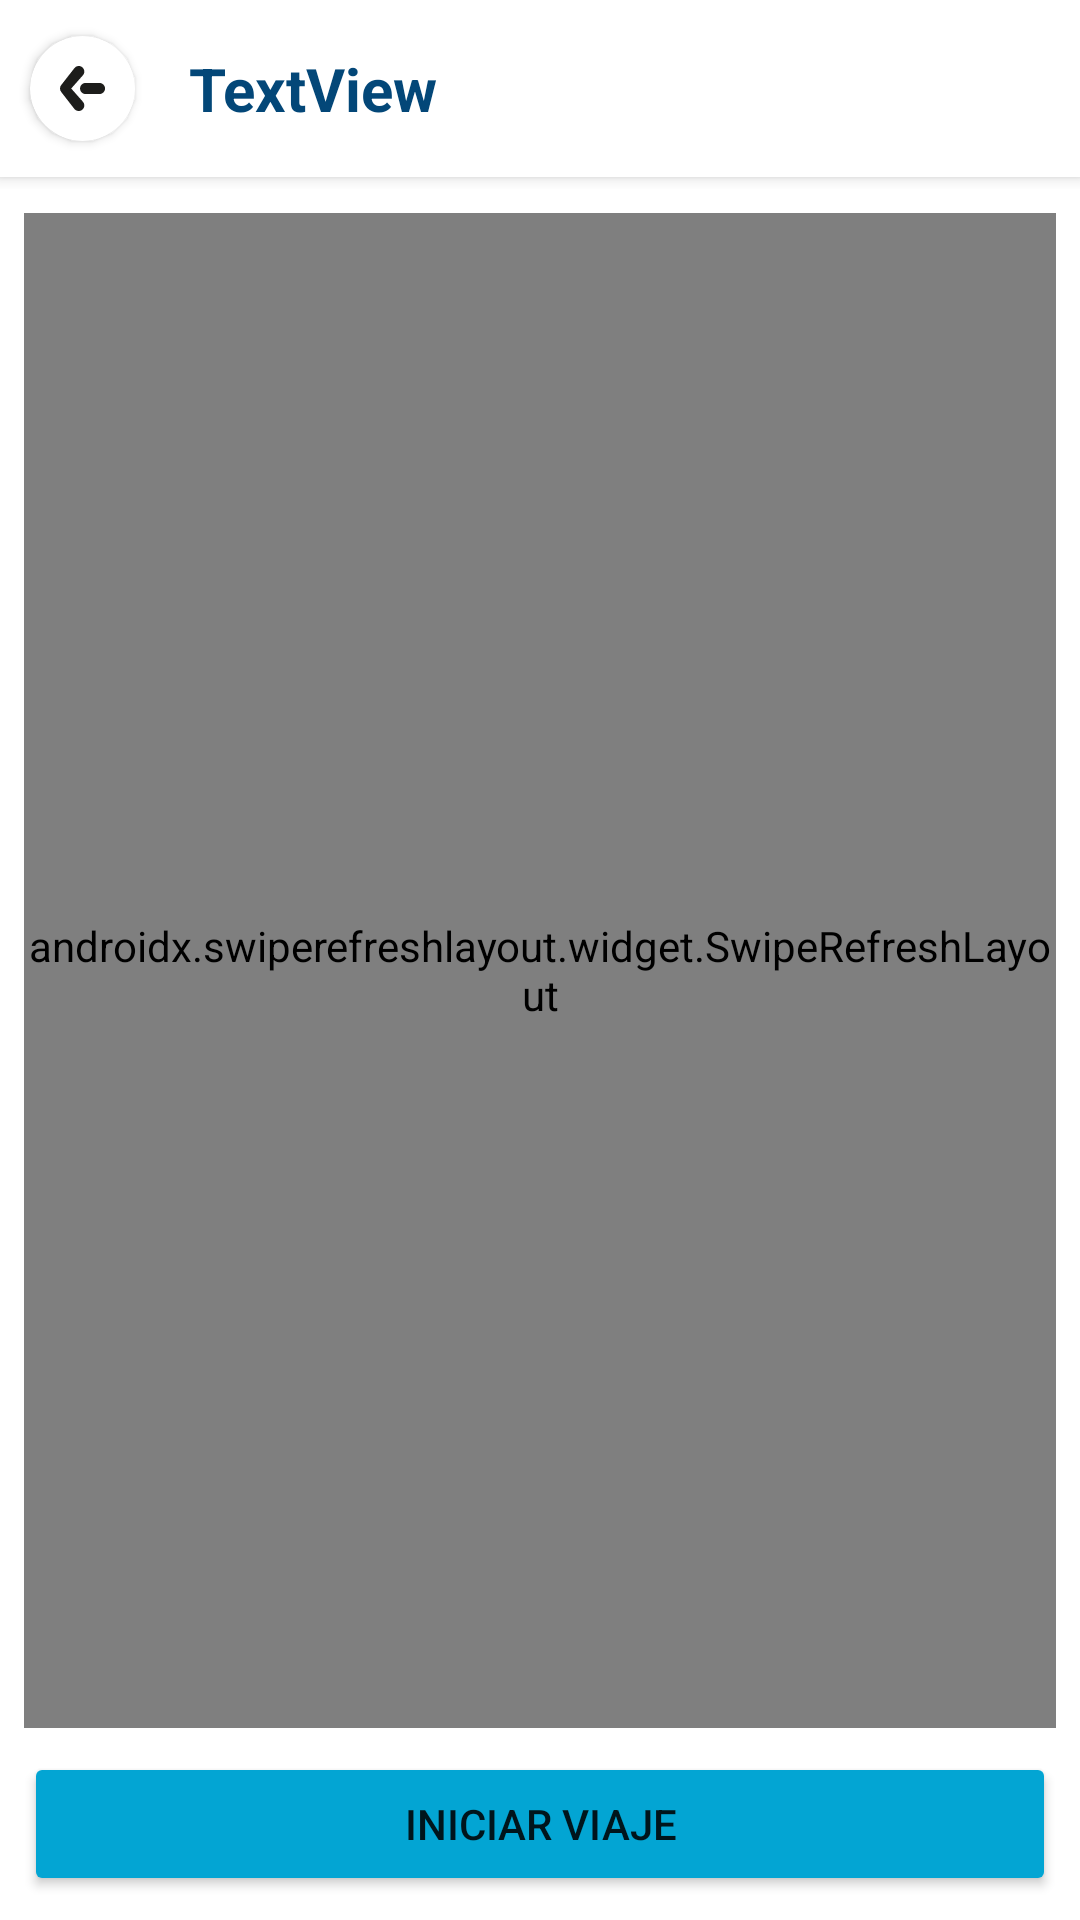

This screen was rendered from an Android layout file. Write that file and the resources it references.
<!-- AndroidManifest.xml: application theme Theme.AncroRutasYgestion -->
<!-- res/layout/activity_main.xml -->
<?xml version="1.0" encoding="utf-8"?>
<androidx.constraintlayout.widget.ConstraintLayout xmlns:android="http://schemas.android.com/apk/res/android"
    xmlns:app="http://schemas.android.com/apk/res-auto"
    xmlns:tools="http://schemas.android.com/tools"
    android:id="@+id/main"
    android:layout_width="match_parent"
    android:layout_height="match_parent"
    tools:context=".MainActivity">
    <include
        android:id="@+id/loginView"
        layout="@layout/menu_header_layout"
        android:elevation="4dp"/>

    <LinearLayout
        android:layout_width="match_parent"
        android:layout_height="0dp"
        android:orientation="vertical"
        android:padding="8dp"
        app:layout_constraintBottom_toBottomOf="parent"
        app:layout_constraintEnd_toEndOf="parent"
        app:layout_constraintStart_toStartOf="parent"
        app:layout_constraintTop_toBottomOf="@+id/loginView"
        app:layout_constraintVertical_bias="1.0">

        <TextView
            android:id="@+id/Rutasasignadas"
            android:layout_width="match_parent"
            android:layout_height="match_parent"
            android:foregroundGravity="center"
            android:gravity="center"
            android:padding="15dp"
            android:text="No se encontraron rutas asignadas a tu transporte para el dia de hoy"
            android:textColor="@color/primary_dimerc_variant"
            android:textSize="20sp"
            android:textStyle="bold"
            android:visibility="gone" />

        <androidx.swiperefreshlayout.widget.SwipeRefreshLayout
            android:id="@+id/swipe"
            android:layout_width="match_parent"
            android:layout_height="match_parent"
            android:layout_weight="1">

            <androidx.recyclerview.widget.RecyclerView
                android:id="@+id/reciclerView"
                android:layout_width="match_parent"
                android:layout_height="match_parent"
                android:layout_weight="1" />

        </androidx.swiperefreshlayout.widget.SwipeRefreshLayout>

        <Button
            android:id="@+id/iniciarViajebutton"
            android:layout_width="match_parent"
            android:layout_height="wrap_content"
            android:layout_marginTop="8dp"
            android:backgroundTint="@color/secondary_dimerc"
            android:text="Iniciar viaje" />

    </LinearLayout>
</androidx.constraintlayout.widget.ConstraintLayout>
<!-- res/layout/menu_header_layout.xml (included above) -->
<?xml version="1.0" encoding="utf-8"?>
<LinearLayout xmlns:android="http://schemas.android.com/apk/res/android"
    xmlns:app="http://schemas.android.com/apk/res-auto"
    android:layout_width="match_parent"
    android:layout_height="wrap_content"
    android:orientation="vertical">

    <LinearLayout
        android:layout_width="match_parent"
        android:layout_height="match_parent"
        android:layout_marginBottom="4dp"
        android:background="@color/white"
        android:elevation="3dp"
        android:orientation="horizontal">
        <android.support.v7.widget.CardView
            android:id="@+id/back_button_menu"
            android:layout_width="wrap_content"
            android:layout_height="wrap_content"
            app:cardCornerRadius="50dp"
            android:layout_gravity="center"
            android:layout_marginStart="10dp"
            android:layout_marginTop="8dp"
            android:layout_marginEnd="10dp"
            android:layout_marginBottom="8dp"
            android:elevation="3dp">

            <ImageView
                android:layout_width="35dp"
                android:layout_height="35dp"

                android:paddingStart="4dp"
                android:paddingTop="10dp"
                android:paddingEnd="4dp"
                android:paddingBottom="10dp"
                app:srcCompat="@drawable/arrow_back"></ImageView>
        </android.support.v7.widget.CardView>
        

        <TextView
            android:id="@+id/menu_header"
            android:layout_width="match_parent"
            android:layout_height="wrap_content"
            android:layout_gravity="center_vertical"
            android:layout_marginTop="8dp"
            android:layout_marginBottom="8dp"
            android:layout_weight="1"
            android:minHeight="40dp"
            android:padding="8dp"
            android:text="TextView"
            android:textAlignment="textStart"
            android:textColor="@color/primary_dimerc"
            android:textSize="20sp"
            android:textStyle="bold" />

        <ImageView
            android:id="@+id/dotsForMenu"
            android:layout_width="40dp"
            android:layout_height="40dp"
            android:layout_gravity="center_vertical"
            android:layout_weight="0"
            android:tint="@color/primary_dimerc_variant"
            app:srcCompat="@drawable/baseline_more_vert_24" />
    </LinearLayout>

</LinearLayout>
<!-- resources referenced by this layout -->
<resources>
  <color name="primary_dimerc">#034778</color>
  <color name="primary_dimerc_variant">#0F2738</color>
  <color name="secondary_dimerc">#03a5d3</color>
  <color name="white">#FFFFFFFF</color>
  <!-- drawable arrow_back (drawable) -->
  <vector xmlns:android="http://schemas.android.com/apk/res/android" android:height="38.104736dp" android:viewportHeight="41.111" android:viewportWidth="40.998" android:width="38dp">
        
      <path android:fillColor="#1d1d1b" android:pathData="m21.134,32.945l-0.317,-0.359c-0.066,-0.073 -0.125,-0.152 -0.195,-0.221l-10.413,-11.809 10.789,-12.219 -0.015,-0.011c0.722,-0.881 1.174,-1.992 1.174,-3.22 0,-2.819 -2.286,-5.105 -5.105,-5.105 -1.908,0 -3.149,0.933 -4.428,2.61L0.888,17.68l0.001,0c-0.56,0.819 -0.889,1.808 -0.889,2.875 0,1.156 0.399,2.21 1.046,3.065l-0.017,0.006 12.074,15.614 0.018,-0.014c0.936,1.141 2.34,1.884 3.931,1.884 2.819,0 5.105,-2.285 5.105,-5.105 0,-1.149 -0.394,-2.198 -1.035,-3.052l0.012,-0.01Z"/>
        
      <path android:fillColor="#1d1d1b" android:pathData="m35.893,15.451h-12.525c-2.819,0 -5.105,2.286 -5.105,5.105 0,2.819 2.285,5.105 5.105,5.105h12.525c2.819,0 5.105,-2.285 5.105,-5.105 0,-2.819 -2.286,-5.105 -5.105,-5.105Z"/>
      
  </vector>
  <!-- drawable rounded_menu_header (drawable) -->
  <?xml version="1.0" encoding="utf-8"?>
  <shape
      xmlns:android="http://schemas.android.com/apk/res/android"
      android:shape="rectangle">
  
      
      <solid
          android:color="@color/white" >
      </solid>
  
      
      <padding
          android:left="4dp"
          android:top="4dp"
          android:right="4dp"
          android:bottom="4dp"    >
      </padding>
  
      
      <corners
          android:radius="50dp"   >
      </corners>
  
  </shape>
  <style name="Theme.AncroRutasYgestion" parent="Theme.MaterialComponents.DayNight.NoActionBar">
          
          <item name="colorPrimary">@color/primary_dimerc</item>
          <item name="colorPrimaryVariant">@color/primary_dimerc_variant</item>
          <item name="colorOnPrimary">@color/white</item>
          
          <item name="colorSecondary">@color/secondary_dimerc_variant</item>
          <item name="colorSecondaryVariant">@color/secondary_dimerc</item>
          <item name="colorOnSecondary">@color/black</item>
          
          <item name="android:statusBarColor">?attr/colorPrimaryVariant</item>
          
      </style>
  <color name="secondary_dimerc_variant">#57B9D4</color>
  <color name="black">#FF000000</color>
</resources>
